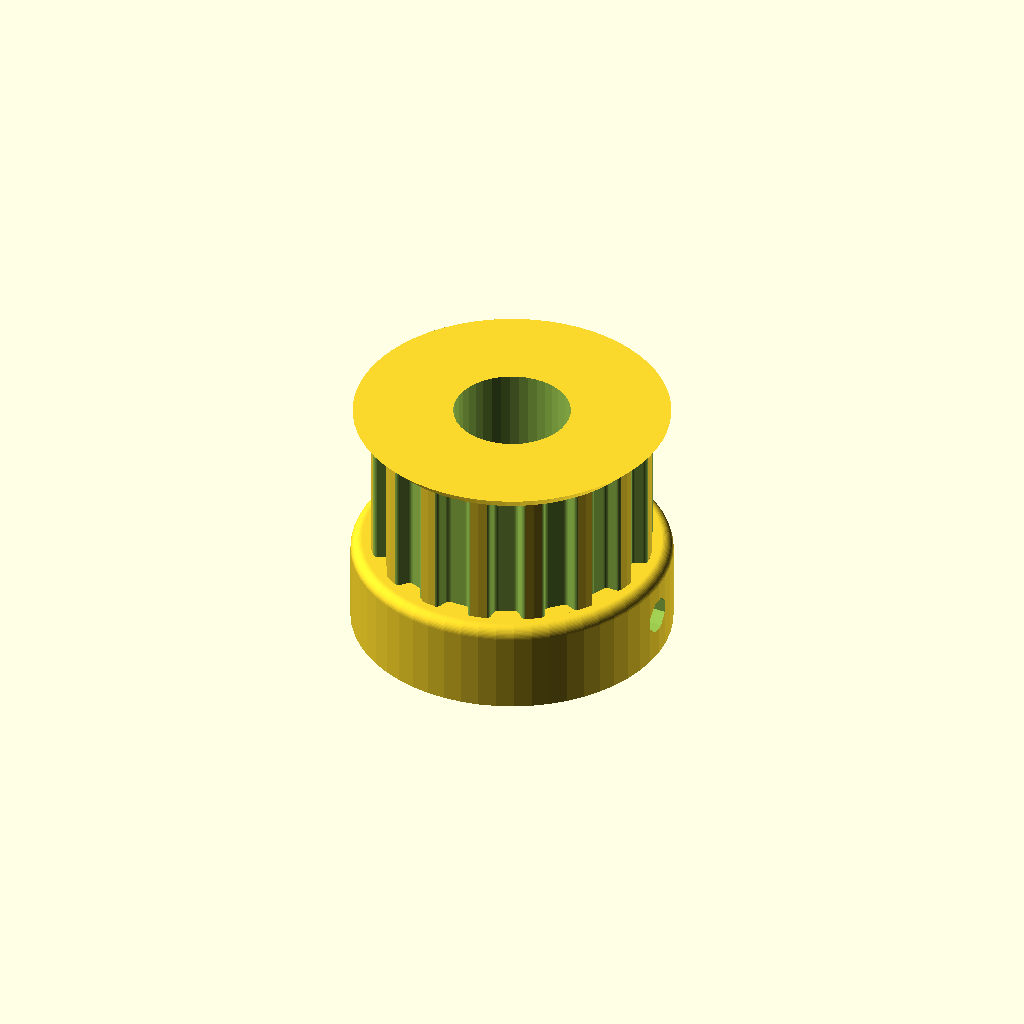
Cell 1: rendered with the file's own defaults.
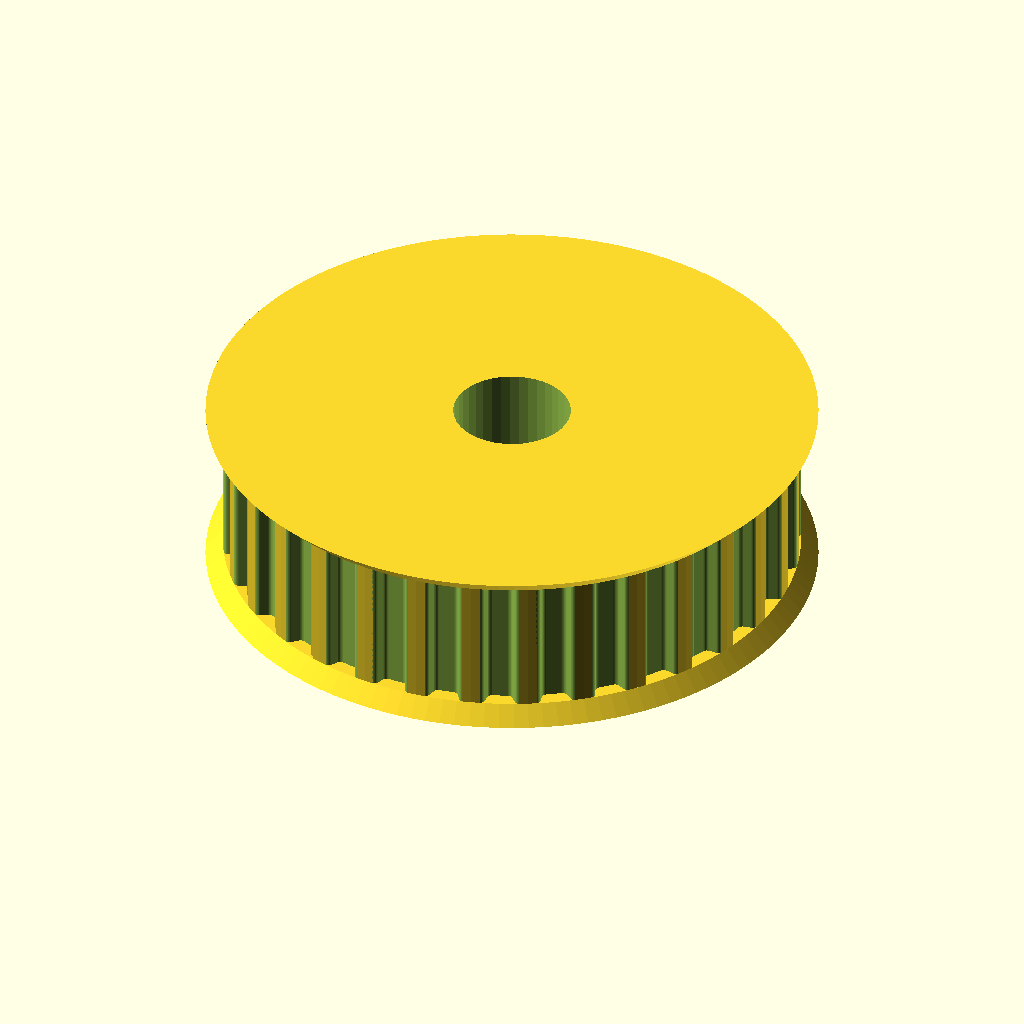
Cell 2: the same model with teeth = 32.
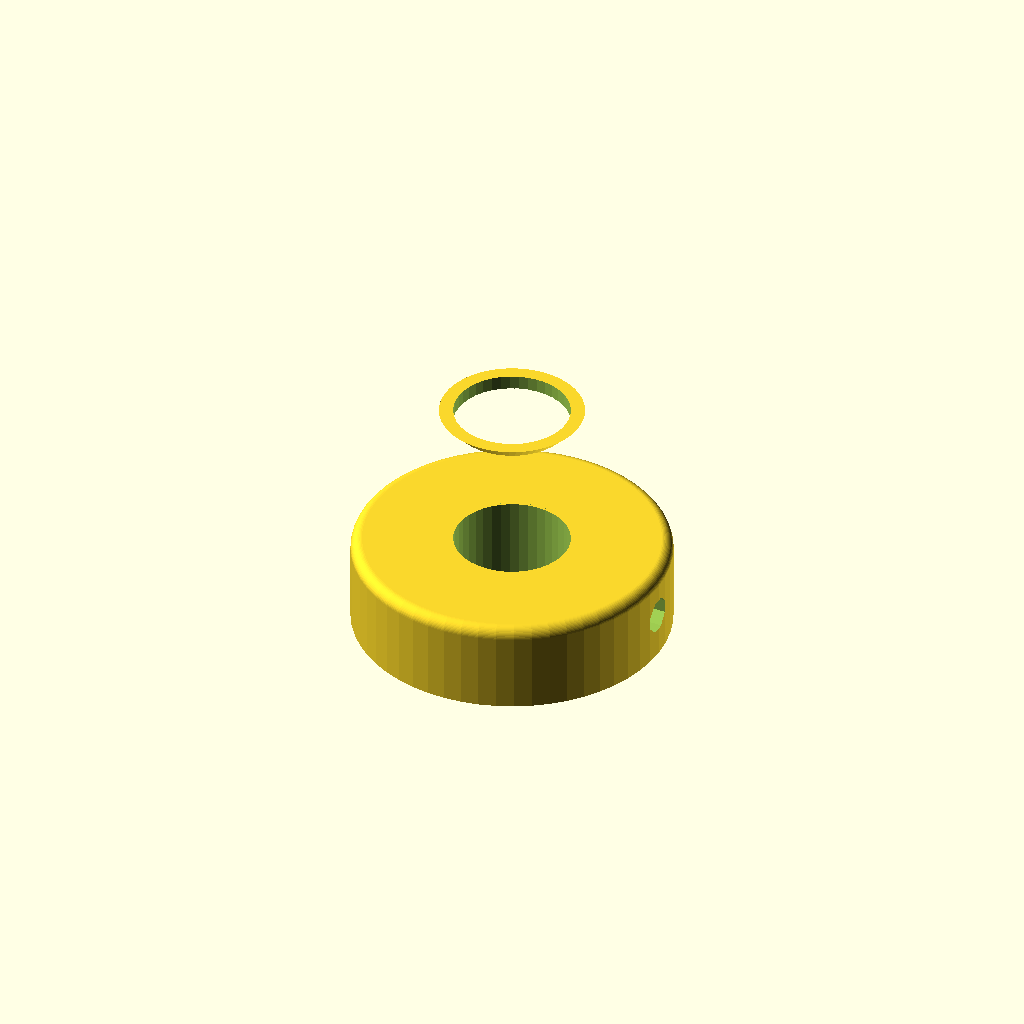
Cell 3: profile = 12 (everything else at default).
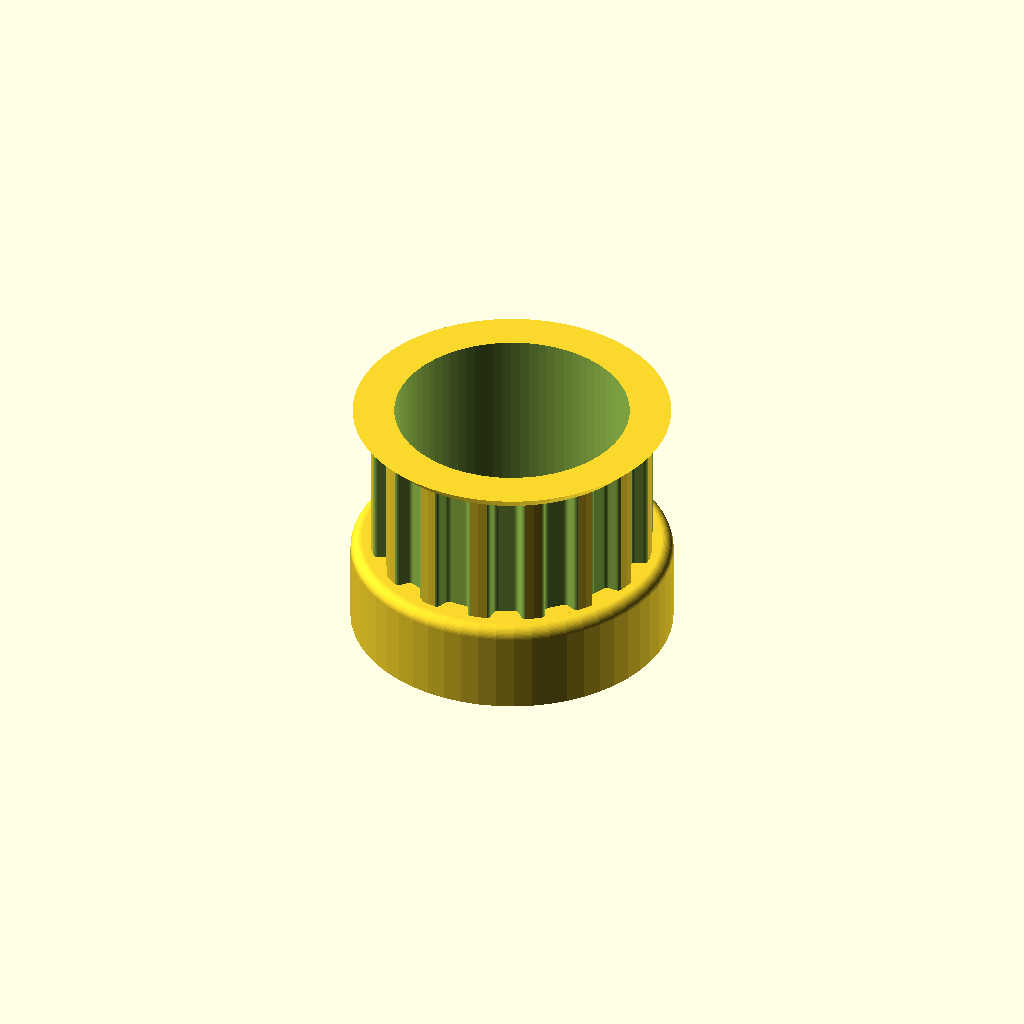
Cell 4 — motor_shaft set to 20.4, the other parameters unchanged.
One fixed orthographic camera (rotation 55°, 0°, 25°; colour scheme Cornfield) for every cell.
OpenSCAD source file SCAD/Parametric_pulley_-_lots_of_tooth_profiles/Pulley_T-MXL-XL-HTD-GT2_N-tooth.scad:
// Parametric Pulley with multiple belt profiles
// by droftarts January 2012

// Based on pulleys by:
// http://www.thingiverse.com/thing:11256 by me!
// https://github.com/prusajr/PrusaMendel by Josef Prusa
// http://www.thingiverse.com/thing:3104 by GilesBathgate
// http://www.thingiverse.com/thing:2079 by nophead

// dxf tooth data from http://oem.cadregister.com/asp/PPOW_Entry.asp?company=915217&elementID=07807803/METRIC/URETH/WV0025/F
// pulley diameter checked and modelled from data at http://www.sdp-si.com/D265/HTML/D265T016.html

/**
 * @name Pulley
 * @category Printed
 * @using 1 x m3 nut, normal or nyloc
 * @using 1 x m3x10 set screw or 1 x m3x8 grub screw
 */


// tuneable constants

teeth = 16;			// Number of teeth, standard Mendel T5 belt = 8, gives Outside Diameter of 11.88mm
profile = 6;		// 1=MXL 2=40DP 3=XL 4=H 5=T2.5 6=T5 7=T10 8=AT5 9=HTD_3mm 10=HTD_5mm 11=HTD_8mm 12=GT2_2mm 13=GT2_3mm 14=GT2_5mm

motor_shaft = 10.2;	// NEMA17 motor shaft exact diameter = 5
m3_dia = 3.2;		// 3mm hole diameter
m3_nut_hex = 1;		// 1 for hex, 0 for square nut
m3_nut_flats = 5.7;	// normal M3 hex nut exact width = 5.5
m3_nut_depth = 2.7;	// normal M3 hex nut exact depth = 2.4, nyloc = 4

retainer = 1;		// Belt retainer above teeth, 0 = No, 1 = Yes
retainer_ht = 1.5;	// height of retainer flange over pulley, standard = 1.5
idler = 1;			// Belt retainer below teeth, 0 = No, 1 = Yes
idler_ht = 1.5;		// height of idler flange over pulley, standard = 1.5

pulley_t_ht = 12;	// length of toothed part of pulley, standard = 12
pulley_b_ht = 8;		// pulley base height, standard = 8. Set to same as idler_ht if you want an idler but no pulley.
pulley_b_dia = 28;	// pulley base diameter, standard = 20
no_of_nuts = 1;		// number of captive nuts required, standard = 1
nut_angle = 90;		// angle between nuts, standard = 90
nut_shaft_distance = 1.2;	// distance between inner face of nut and shaft, can be negative.


//	********************************
//	** Scaling tooth for good fit **
//	********************************
/*	To improve fit of belt to pulley, set the following constant. Decrease or increase by 0.1mm at a time. We are modelling the *BELT* tooth here, not the tooth on the pulley. Increasing the number will *decrease* the pulley tooth size. Increasing the tooth width will also scale proportionately the tooth depth, to maintain the shape of the tooth, and increase how far into the pulley the tooth is indented. Can be negative */

additional_tooth_width = 0.2; //mm

//	If you need more tooth depth than this provides, adjust the following constant. However, this will cause the shape of the tooth to change.

additional_tooth_depth = 0; //mm

// calculated constants

nut_elevation = pulley_b_ht/2;
m3_nut_points = 2*((m3_nut_flats/2)/cos(30)); // This is needed for the nut trap

// The following set the pulley diameter for a given number of teeth

MXL_pulley_dia = tooth_spacing (2.032,0.254);
40DP_pulley_dia = tooth_spacing (2.07264,0.1778);
XL_pulley_dia = tooth_spacing (5.08,0.254);
H_pulley_dia = tooth_spacing (9.525,0.381);
T2_5_pulley_dia = tooth_spaceing_curvefit (0.7467,0.796,1.026);
T5_pulley_dia = tooth_spaceing_curvefit (0.6523,1.591,1.064);
T10_pulley_dia = tooth_spacing (10,0.93);
AT5_pulley_dia = tooth_spaceing_curvefit (0.6523,1.591,1.064);
HTD_3mm_pulley_dia = tooth_spacing (3,0.381);
HTD_5mm_pulley_dia = tooth_spacing (5,0.5715);
HTD_8mm_pulley_dia = tooth_spacing (8,0.6858);
GT2_2mm_pulley_dia = tooth_spacing (2,0.254);
GT2_3mm_pulley_dia = tooth_spacing (3,0.381);
GT2_5mm_pulley_dia = tooth_spacing (5,0.5715);

// The following calls the pulley creation part, and passes the pulley diameter and tooth width to that module

if ( profile == 1 ) { pulley ( "MXL" , MXL_pulley_dia , 0.508 , 1.321 ); }
if ( profile == 2 ) { pulley ( "40 D.P." , 40DP_pulley_dia , 0.457 , 1.226 ); }
if ( profile == 3 ) { pulley ( "XL" , XL_pulley_dia , 1.27, 3.051 ); }
if ( profile == 4 ) { pulley ( "H" , H_pulley_dia ,1.905 , 5.359 ); }
if ( profile == 5 ) { pulley ( "T2.5" , T2_5_pulley_dia , 0.7 , 1.678 ); }
if ( profile == 6 ) { pulley ( "T5" , T5_pulley_dia , 1.19 , 3.264 ); }
if ( profile == 7 ) { pulley ( "T10" , T10_pulley_dia , 2.5 , 6.13 ); }
if ( profile == 8 ) { pulley ( "AT5" , AT5_pulley_dia , 1.19 , 4.268 ); }
if ( profile == 9 ) { pulley ( "HTD 3mm" , HTD_3mm_pulley_dia , 1.289 , 2.27 ); }
if ( profile == 10 ) { pulley ( "HTD 5mm" , HTD_5mm_pulley_dia , 2.199 , 3.781 ); }
if ( profile == 11 ) { pulley ( "HTD 8mm" , HTD_8mm_pulley_dia , 3.607 , 6.603 ); }
if ( profile == 12 ) { pulley ( "GT2 2mm" , GT2_2mm_pulley_dia , 0.764 , 1.494 ); }
if ( profile == 13 ) { pulley ( "GT2 3mm" , GT2_3mm_pulley_dia , 1.169 , 2.31 ); }
if ( profile == 14 ) { pulley ( "GT2 5mm" , GT2_5mm_pulley_dia , 1.969 , 3.952 ); }

// Functions

function tooth_spaceing_curvefit (b,c,d)
	= ((c * pow(teeth,d)) / (b + pow(teeth,d))) * teeth ;

function tooth_spacing(tooth_pitch,pitch_line_offset)
	= (2*((teeth*tooth_pitch)/(3.14159265*2)-pitch_line_offset)) ;

// Main Module

module pulley( belt_type , pulley_OD , tooth_depth , tooth_width )
	{
	echo (str("Belt type = ",belt_type,"; Number of teeth = ",teeth,"; Pulley Outside Diameter = ",pulley_OD,"mm "));
	tooth_distance_from_centre = sqrt( pow(pulley_OD/2,2) - pow((tooth_width+additional_tooth_width)/2,2));
	tooth_width_scale = (tooth_width + additional_tooth_width ) / tooth_width;
	tooth_depth_scale = ((tooth_depth + additional_tooth_depth ) / tooth_depth) ;


//	************************************************************************
//	*** uncomment the following line if pulley is wider than puller base ***
//	************************************************************************

//	translate ([0,0, pulley_b_ht + pulley_t_ht + retainer_ht ]) rotate ([0,180,0])

	difference()
	 {	 
		union()
		{
			//base
	
			if ( pulley_b_ht < 2 ) { echo ("CAN'T DRAW PULLEY BASE, HEIGHT LESS THAN 2!!!"); } else {
				rotate_extrude($fn=pulley_b_dia*2)
				{
						square([pulley_b_dia/2-1,pulley_b_ht]);
						square([pulley_b_dia/2,pulley_b_ht-1]);
						translate([pulley_b_dia/2-1,pulley_b_ht-1]) circle(1);
				}
			}
	
		difference()
			{
			//shaft - diameter is outside diameter of pulley
			
			translate([0,0,pulley_b_ht]) 
			rotate ([0,0,360/(teeth*4)]) 
			cylinder(r=pulley_OD/2,h=pulley_t_ht, $fn=teeth*4);
	
			//teeth - cut out of shaft
		
			for(i=[1:teeth]) 
			rotate([0,0,i*(360/teeth)])
			translate([0,-tooth_distance_from_centre,pulley_b_ht -1]) 
			scale ([ tooth_width_scale , tooth_depth_scale , 1 ]) 
			{
			if ( profile == 1 ) { MXL();}
			if ( profile == 2 ) { 40DP();}
			if ( profile == 3 ) { XL();}
			if ( profile == 4 ) { H();}
			if ( profile == 5 ) { T2_5();}
			if ( profile == 6 ) { T5();}
			if ( profile == 7 ) { T10();}
			if ( profile == 8 ) { AT5();}
			if ( profile == 9 ) { HTD_3mm();}
			if ( profile == 10 ) { HTD_5mm();}
			if ( profile == 11 ) { HTD_8mm();}
			if ( profile == 12 ) { GT2_2mm();}
			if ( profile == 13 ) { GT2_3mm();}
			if ( profile == 14 ) { GT2_5mm();}
			}

			}
			
		//belt retainer / idler
		if ( retainer > 0 ) {translate ([0,0, pulley_b_ht + pulley_t_ht ]) 
		rotate_extrude($fn=teeth*4)  
		polygon([[0,0],[pulley_OD/2,0],[pulley_OD/2 + retainer_ht , retainer_ht],[0 , retainer_ht],[0,0]]);}
		
		if ( idler > 0 ) {translate ([0,0, pulley_b_ht - idler_ht ]) 
		rotate_extrude($fn=teeth*4)  
		polygon([[0,0],[pulley_OD/2 + idler_ht,0],[pulley_OD/2 , idler_ht],[0 , idler_ht],[0,0]]);}
	
		}
	   
		//hole for motor shaft
		translate([0,0,-1])cylinder(r=motor_shaft/2,h=pulley_b_ht + pulley_t_ht + retainer_ht + 2,$fn=motor_shaft*4);
				
		//captive nut and grub screw holes
	
		if ( pulley_b_ht < m3_nut_flats ) { echo ("CAN'T DRAW CAPTIVE NUTS, HEIGHT LESS THAN NUT DIAMETER!!!"); } else {
		if ( (pulley_b_dia - motor_shaft)/2 < m3_nut_depth + 3 ) { echo ("CAN'T DRAW CAPTIVE NUTS, DIAMETER TOO SMALL FOR NUT DEPTH!!!"); } else {
	
			for(j=[1:no_of_nuts]) rotate([0,0,j*nut_angle])
			translate([0,0,nut_elevation])rotate([90,0,0])
	
			union()
			{
				//entrance
				translate([0,-pulley_b_ht/4-0.5,motor_shaft/2+m3_nut_depth/2+nut_shaft_distance]) cube([m3_nut_flats,pulley_b_ht/2+1,m3_nut_depth],center=true);
	
				//nut
				if ( m3_nut_hex > 0 )
					{
						// hex nut
						translate([0,0.25,motor_shaft/2+m3_nut_depth/2+nut_shaft_distance]) rotate([0,0,30]) cylinder(r=m3_nut_points/2,h=m3_nut_depth,center=true,$fn=6);
					} else {
						// square nut
						translate([0,0.25,motor_shaft/2+m3_nut_depth/2+nut_shaft_distance]) cube([m3_nut_flats,m3_nut_flats,m3_nut_depth],center=true);
					}
	
				//grub screw hole
				rotate([0,0,22.5])cylinder(r=m3_dia/2,h=pulley_b_dia/2+1,$fn=8);
			}
		}}
	 }
	   
	}


// Tooth profile modules

module MXL()
	{
	linear_extrude(height=pulley_t_ht+2) polygon([[-0.660421,-0.5],[-0.660421,0],[-0.621898,0.006033],[-0.587714,0.023037],[-0.560056,0.049424],[-0.541182,0.083609],[-0.417357,0.424392],[-0.398413,0.458752],[-0.370649,0.48514],[-0.336324,0.502074],[-0.297744,0.508035],[0.297744,0.508035],[0.336268,0.502074],[0.370452,0.48514],[0.39811,0.458752],[0.416983,0.424392],[0.540808,0.083609],[0.559752,0.049424],[0.587516,0.023037],[0.621841,0.006033],[0.660421,0],[0.660421,-0.5]]);
	}

module 40DP()
	{
	linear_extrude(height=pulley_t_ht+2) polygon([[-0.612775,-0.5],[-0.612775,0],[-0.574719,0.010187],[-0.546453,0.0381],[-0.355953,0.3683],[-0.327604,0.405408],[-0.291086,0.433388],[-0.248548,0.451049],[-0.202142,0.4572],[0.202494,0.4572],[0.248653,0.451049],[0.291042,0.433388],[0.327609,0.405408],[0.356306,0.3683],[0.546806,0.0381],[0.574499,0.010187],[0.612775,0],[0.612775,-0.5]]);
	}

module XL()
	{
	linear_extrude(height=pulley_t_ht+2) polygon([[-1.525411,-1],[-1.525411,0],[-1.41777,0.015495],[-1.320712,0.059664],[-1.239661,0.129034],[-1.180042,0.220133],[-0.793044,1.050219],[-0.733574,1.141021],[-0.652507,1.210425],[-0.555366,1.254759],[-0.447675,1.270353],[0.447675,1.270353],[0.555366,1.254759],[0.652507,1.210425],[0.733574,1.141021],[0.793044,1.050219],[1.180042,0.220133],[1.239711,0.129034],[1.320844,0.059664],[1.417919,0.015495],[1.525411,0],[1.525411,-1]]);
	}

module H()
	{
	linear_extrude(height=pulley_t_ht+2) polygon([[-2.6797,-1],[-2.6797,0],[-2.600907,0.006138],[-2.525342,0.024024],[-2.45412,0.052881],[-2.388351,0.091909],[-2.329145,0.140328],[-2.277614,0.197358],[-2.234875,0.262205],[-2.202032,0.334091],[-1.75224,1.57093],[-1.719538,1.642815],[-1.676883,1.707663],[-1.62542,1.764693],[-1.566256,1.813112],[-1.500512,1.85214],[-1.4293,1.880997],[-1.353742,1.898883],[-1.274949,1.905021],[1.275281,1.905021],[1.354056,1.898883],[1.429576,1.880997],[1.500731,1.85214],[1.566411,1.813112],[1.625508,1.764693],[1.676919,1.707663],[1.719531,1.642815],[1.752233,1.57093],[2.20273,0.334091],[2.235433,0.262205],[2.278045,0.197358],[2.329455,0.140328],[2.388553,0.091909],[2.454233,0.052881],[2.525384,0.024024],[2.600904,0.006138],[2.6797,0],[2.6797,-1]]);
	}

module T2_5()
	{
	linear_extrude(height=pulley_t_ht+2) polygon([[-0.839258,-0.5],[-0.839258,0],[-0.770246,0.021652],[-0.726369,0.079022],[-0.529167,0.620889],[-0.485025,0.67826],[-0.416278,0.699911],[0.416278,0.699911],[0.484849,0.67826],[0.528814,0.620889],[0.726369,0.079022],[0.770114,0.021652],[0.839258,0],[0.839258,-0.5]]);
	}

module T5()
	{
	linear_extrude(height=pulley_t_ht+2) polygon([[-1.632126,-0.5],[-1.632126,0],[-1.568549,0.004939],[-1.507539,0.019367],[-1.450023,0.042686],[-1.396912,0.074224],[-1.349125,0.113379],[-1.307581,0.159508],[-1.273186,0.211991],[-1.246868,0.270192],[-1.009802,0.920362],[-0.983414,0.978433],[-0.949018,1.030788],[-0.907524,1.076798],[-0.859829,1.115847],[-0.80682,1.147314],[-0.749402,1.170562],[-0.688471,1.184956],[-0.624921,1.189895],[0.624971,1.189895],[0.688622,1.184956],[0.749607,1.170562],[0.807043,1.147314],[0.860055,1.115847],[0.907754,1.076798],[0.949269,1.030788],[0.9837,0.978433],[1.010193,0.920362],[1.246907,0.270192],[1.273295,0.211991],[1.307726,0.159508],[1.349276,0.113379],[1.397039,0.074224],[1.450111,0.042686],[1.507589,0.019367],[1.568563,0.004939],[1.632126,0],[1.632126,-0.5]]);
	}

module T10()
	{
	linear_extrude(height=pulley_t_ht+2) polygon([[-3.06511,-1],[-3.06511,0],[-2.971998,0.007239],[-2.882718,0.028344],[-2.79859,0.062396],[-2.720931,0.108479],[-2.651061,0.165675],[-2.590298,0.233065],[-2.539962,0.309732],[-2.501371,0.394759],[-1.879071,2.105025],[-1.840363,2.190052],[-1.789939,2.266719],[-1.729114,2.334109],[-1.659202,2.391304],[-1.581518,2.437387],[-1.497376,2.47144],[-1.408092,2.492545],[-1.314979,2.499784],[1.314979,2.499784],[1.408091,2.492545],[1.497371,2.47144],[1.581499,2.437387],[1.659158,2.391304],[1.729028,2.334109],[1.789791,2.266719],[1.840127,2.190052],[1.878718,2.105025],[2.501018,0.394759],[2.539726,0.309732],[2.59015,0.233065],[2.650975,0.165675],[2.720887,0.108479],[2.798571,0.062396],[2.882713,0.028344],[2.971997,0.007239],[3.06511,0],[3.06511,-1]]);
	}

module AT5()
	{
	linear_extrude(height=pulley_t_ht+2) polygon([[-2.134129,-0.75],[-2.134129,0],[-2.058023,0.005488],[-1.984595,0.021547],[-1.914806,0.047569],[-1.849614,0.082947],[-1.789978,0.127073],[-1.736857,0.179338],[-1.691211,0.239136],[-1.653999,0.305859],[-1.349199,0.959203],[-1.286933,1.054635],[-1.201914,1.127346],[-1.099961,1.173664],[-0.986896,1.18992],[0.986543,1.18992],[1.099614,1.173664],[1.201605,1.127346],[1.286729,1.054635],[1.349199,0.959203],[1.653646,0.305859],[1.690859,0.239136],[1.73651,0.179338],[1.789644,0.127073],[1.849305,0.082947],[1.914539,0.047569],[1.984392,0.021547],[2.057906,0.005488],[2.134129,0],[2.134129,-0.75]]);
	}

module HTD_3mm()
	{
	linear_extrude(height=pulley_t_ht+2) polygon([[-1.135062,-0.5],[-1.135062,0],[-1.048323,0.015484],[-0.974284,0.058517],[-0.919162,0.123974],[-0.889176,0.206728],[-0.81721,0.579614],[-0.800806,0.653232],[-0.778384,0.72416],[-0.750244,0.792137],[-0.716685,0.856903],[-0.678005,0.918199],[-0.634505,0.975764],[-0.586483,1.029338],[-0.534238,1.078662],[-0.47807,1.123476],[-0.418278,1.16352],[-0.355162,1.198533],[-0.289019,1.228257],[-0.22015,1.25243],[-0.148854,1.270793],[-0.07543,1.283087],[-0.000176,1.28905],[0.075081,1.283145],[0.148515,1.270895],[0.219827,1.252561],[0.288716,1.228406],[0.354879,1.19869],[0.418018,1.163675],[0.477831,1.123623],[0.534017,1.078795],[0.586276,1.029452],[0.634307,0.975857],[0.677809,0.91827],[0.716481,0.856953],[0.750022,0.792167],[0.778133,0.724174],[0.800511,0.653236],[0.816857,0.579614],[0.888471,0.206728],[0.919014,0.123974],[0.974328,0.058517],[1.048362,0.015484],[1.135062,0],[1.135062,-0.5]]);
	}

module HTD_5mm()
	{
	linear_extrude(height=pulley_t_ht+2) polygon([[-1.89036,-0.75],[-1.89036,0],[-1.741168,0.02669],[-1.61387,0.100806],[-1.518984,0.21342],[-1.467026,0.3556],[-1.427162,0.960967],[-1.398568,1.089602],[-1.359437,1.213531],[-1.310296,1.332296],[-1.251672,1.445441],[-1.184092,1.552509],[-1.108081,1.653042],[-1.024167,1.746585],[-0.932877,1.832681],[-0.834736,1.910872],[-0.730271,1.980701],[-0.62001,2.041713],[-0.504478,2.09345],[-0.384202,2.135455],[-0.259708,2.167271],[-0.131524,2.188443],[-0.000176,2.198511],[0.131296,2.188504],[0.259588,2.167387],[0.384174,2.135616],[0.504527,2.093648],[0.620123,2.04194],[0.730433,1.980949],[0.834934,1.911132],[0.933097,1.832945],[1.024398,1.746846],[1.108311,1.653291],[1.184308,1.552736],[1.251865,1.445639],[1.310455,1.332457],[1.359552,1.213647],[1.39863,1.089664],[1.427162,0.960967],[1.467026,0.3556],[1.518984,0.21342],[1.61387,0.100806],[1.741168,0.02669],[1.89036,0],[1.89036,-0.75]]);
	}

module HTD_8mm()
	{
	linear_extrude(height=pulley_t_ht+2) polygon([[-3.301471,-1],[-3.301471,0],[-3.16611,0.012093],[-3.038062,0.047068],[-2.919646,0.10297],[-2.813182,0.177844],[-2.720989,0.269734],[-2.645387,0.376684],[-2.588694,0.496739],[-2.553229,0.627944],[-2.460801,1.470025],[-2.411413,1.691917],[-2.343887,1.905691],[-2.259126,2.110563],[-2.158035,2.30575],[-2.041518,2.490467],[-1.910478,2.66393],[-1.76582,2.825356],[-1.608446,2.973961],[-1.439261,3.10896],[-1.259169,3.22957],[-1.069074,3.335006],[-0.869878,3.424485],[-0.662487,3.497224],[-0.447804,3.552437],[-0.226732,3.589341],[-0.000176,3.607153],[0.226511,3.589461],[0.447712,3.552654],[0.66252,3.497516],[0.870027,3.424833],[1.069329,3.33539],[1.259517,3.229973],[1.439687,3.109367],[1.608931,2.974358],[1.766344,2.825731],[1.911018,2.664271],[2.042047,2.490765],[2.158526,2.305998],[2.259547,2.110755],[2.344204,1.905821],[2.411591,1.691983],[2.460801,1.470025],[2.553229,0.627944],[2.588592,0.496739],[2.645238,0.376684],[2.720834,0.269734],[2.81305,0.177844],[2.919553,0.10297],[3.038012,0.047068],[3.166095,0.012093],[3.301471,0],[3.301471,-1]]);
	}

module GT2_2mm()
	{
	linear_extrude(height=pulley_t_ht+2) polygon([[0.747183,-0.5],[0.747183,0],[0.647876,0.037218],[0.598311,0.130528],[0.578556,0.238423],[0.547158,0.343077],[0.504649,0.443762],[0.451556,0.53975],[0.358229,0.636924],[0.2484,0.707276],[0.127259,0.750044],[0,0.76447],[-0.127259,0.750044],[-0.2484,0.707276],[-0.358229,0.636924],[-0.451556,0.53975],[-0.504797,0.443762],[-0.547291,0.343077],[-0.578605,0.238423],[-0.598311,0.130528],[-0.648009,0.037218],[-0.747183,0],[-0.747183,-0.5]]);
	}

module GT2_3mm()
	{
	linear_extrude(height=pulley_t_ht+2) polygon([[-1.155171,-0.5],[-1.155171,0],[-1.065317,0.016448],[-0.989057,0.062001],[-0.93297,0.130969],[-0.90364,0.217664],[-0.863705,0.408181],[-0.800056,0.591388],[-0.713587,0.765004],[-0.60519,0.926747],[-0.469751,1.032548],[-0.320719,1.108119],[-0.162625,1.153462],[0,1.168577],[0.162625,1.153462],[0.320719,1.108119],[0.469751,1.032548],[0.60519,0.926747],[0.713587,0.765004],[0.800056,0.591388],[0.863705,0.408181],[0.90364,0.217664],[0.932921,0.130969],[0.988924,0.062001],[1.065168,0.016448],[1.155171,0],[1.155171,-0.5]]);
	}

module GT2_5mm()
	{
	linear_extrude(height=pulley_t_ht+2) polygon([[-1.975908,-0.75],[-1.975908,0],[-1.797959,0.03212],[-1.646634,0.121224],[-1.534534,0.256431],[-1.474258,0.426861],[-1.446911,0.570808],[-1.411774,0.712722],[-1.368964,0.852287],[-1.318597,0.989189],[-1.260788,1.123115],[-1.195654,1.25375],[-1.12331,1.380781],[-1.043869,1.503892],[-0.935264,1.612278],[-0.817959,1.706414],[-0.693181,1.786237],[-0.562151,1.851687],[-0.426095,1.9027],[-0.286235,1.939214],[-0.143795,1.961168],[0,1.9685],[0.143796,1.961168],[0.286235,1.939214],[0.426095,1.9027],[0.562151,1.851687],[0.693181,1.786237],[0.817959,1.706414],[0.935263,1.612278],[1.043869,1.503892],[1.123207,1.380781],[1.195509,1.25375],[1.26065,1.123115],[1.318507,0.989189],[1.368956,0.852287],[1.411872,0.712722],[1.447132,0.570808],[1.474611,0.426861],[1.534583,0.256431],[1.646678,0.121223],[1.798064,0.03212],[1.975908,0],[1.975908,-0.75]]);
	}
Parameter table extracted from the source (name, type, default, range or options):
teeth: number, default 16
profile: number, default 6
motor_shaft: number, default 10.2
m3_dia: number, default 3.2
m3_nut_hex: number, default 1
m3_nut_flats: number, default 5.7
m3_nut_depth: number, default 2.7
retainer: number, default 1
retainer_ht: number, default 1.5
idler: number, default 1
idler_ht: number, default 1.5
pulley_t_ht: number, default 12
pulley_b_ht: number, default 8
pulley_b_dia: number, default 28
no_of_nuts: number, default 1
nut_angle: number, default 90
nut_shaft_distance: number, default 1.2
additional_tooth_width: number, default 0.2
additional_tooth_depth: number, default 0
